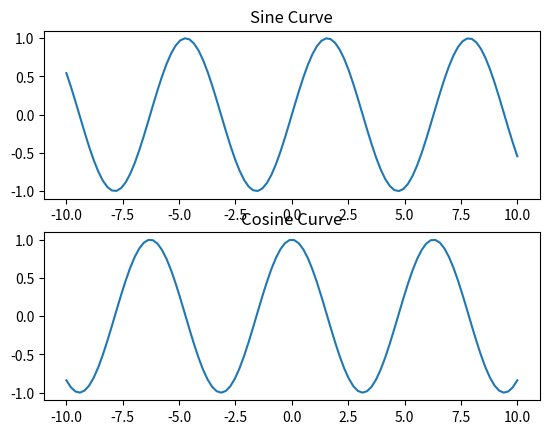

Reproduce this figure in Python.
import matplotlib.pyplot as plt
import numpy as np
import math
xlist=np.linspace(-10,10,100)
sinlist=[]
for i in xlist:
    sinlist.append(math.sin(i))
plt.subplot(2,1,1)
plt.plot(xlist,sinlist)
plt.title("Sine Curve")
coslist=[]
for i in xlist:
    coslist.append(math.cos(i))
plt.subplot(2,1,2)
plt.plot(xlist,coslist)
plt.title("Cosine Curve")
plt.show()